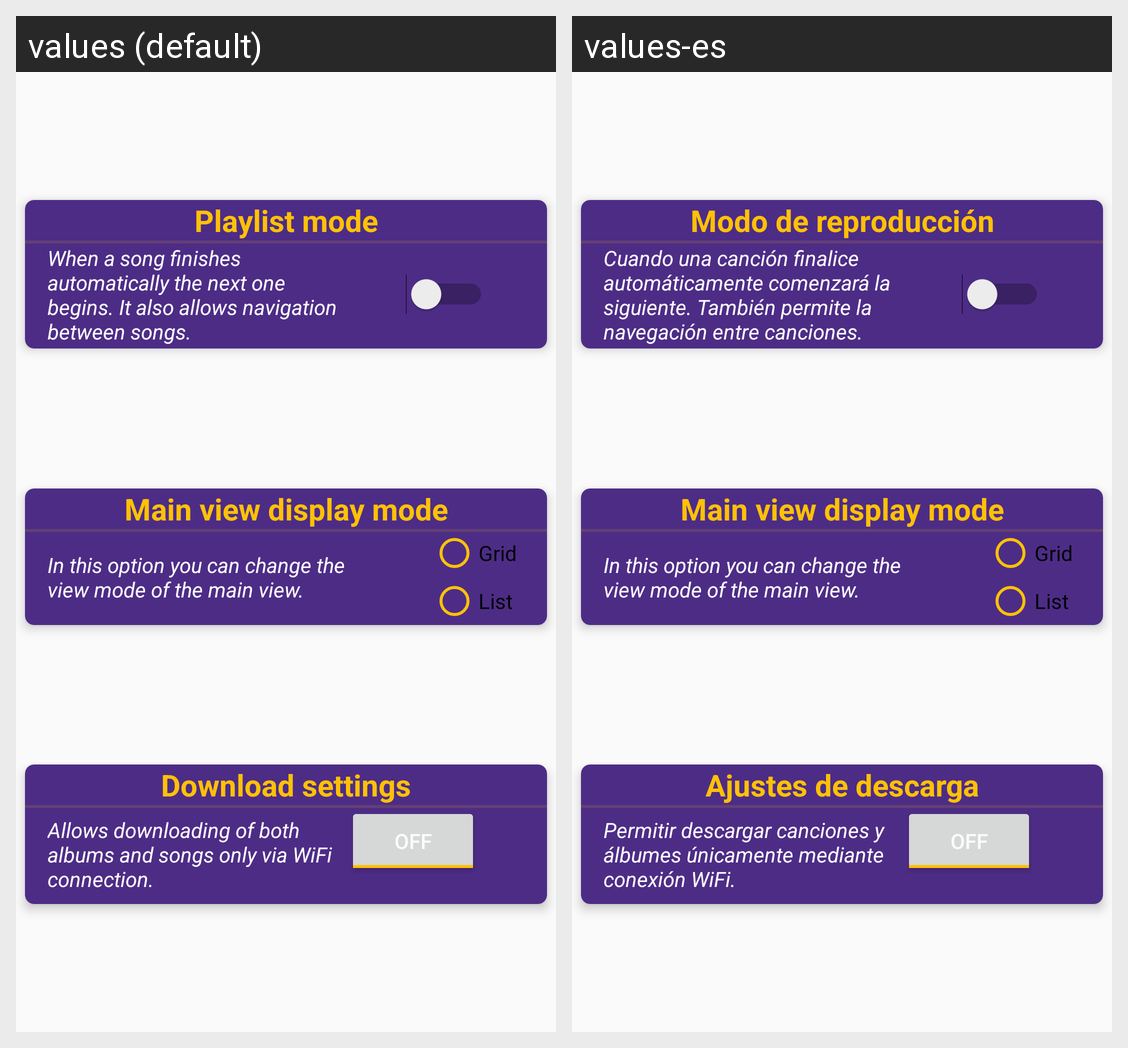

Strings drawn on this Android screen and how each of the app's shown locales translates them:
Android screen res/layout/fragment_settings.xml rendered under 2 locales, left to right: values (default), values-es. Device: Nexus 5 (rendered at 1080×1920; each locale shown at half size, 540×960, under a caption strip naming it); theme AppTheme.
Strings drawn on this screen, with the default value and each locale's value (text and hints the layout hard-codes, and strings that could not be matched under every locale, appear in the picture but are not listed):

play_mode
  values: Playlist mode
  values-es: Modo de reproducción

play_mode_on
  values: When a song finishes automatically the next one begins. It also allows navigation between songs.
  values-es: Cuando una canción finalice automáticamente comenzará la siguiente. También permite la navegación entre canciones.

application_display
  values: Main view display mode
  values-es: Main view display mode  [not translated; the default value is used]

display_description
  values: In this option you can change the view mode of the main view.
  values-es: In this option you can change the view mode of the main view.  [not translated; the default value is used]

grid
  values: Grid
  values-es: Grid  [not translated; the default value is used]

list
  values: List
  values-es: List  [not translated; the default value is used]

download_settings
  values: Download settings
  values-es: Ajustes de descarga

download_description
  values: Allows downloading of both albums and songs only via WiFi connection.
  values-es: Permitir descargar canciones y álbumes únicamente mediante conexión WiFi.
